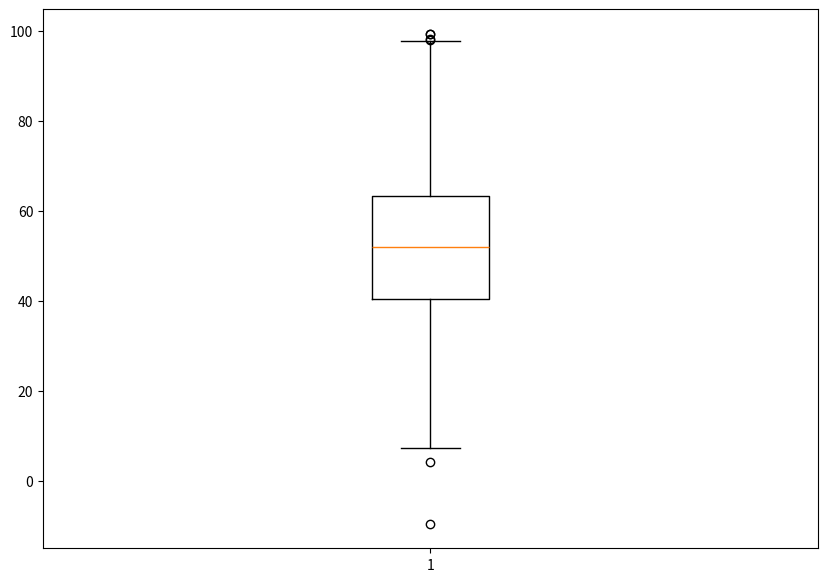

The script that saved this image:
import matplotlib.pyplot as plt
import numpy as np
np.random.seed(10)
data=np.random.normal(50,20,200)
fig=plt.figure(figsize=(10,7))
plt.boxplot(data)
plt.show()